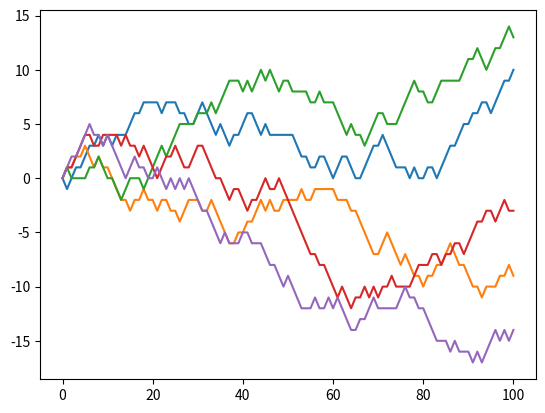

Here is the Python script that generated this plot: (Note: this script raises an exception after producing the figure.)
import random
import numpy as np
import matplotlib.pyplot as plt

length = 100
iterations = 5

def play(itera):
    PointsC = 0
    PointsP = 0
    ylist = [0]
    for i in range(length):
        #Player = int(input())
        Player = random.randint(1,3)
        Computer = random.randint(1,3)
        #print(Computer)



        if Player == 1:
            if Computer == 1:
                #print("draw")
                ylist.append(ylist[-1])
            elif Computer == 2:
                #print("You lost")
                PointsC += 1
                ylist.append(ylist[-1] - 1) 
                #print("Computer points" + " " + str(PointsC))
            else:
                #print("You won")
                PointsP += 1
                ylist.append(ylist[-1] + 1)
                #print("PLayer points" + " " + str(PointsP))

        if Player == 2:
            if Computer == 1:
                #print("You won")
                PointsP += 1
                ylist.append(ylist[-1] + 1)
                #print("PLayer points" + " " + str(PointsP))
            elif Computer == 2:
                #print("Draw")
                ylist.append(ylist[-1])
            else:
                #print("You lost")
                PointsC += 1
                ylist.append(ylist[-1] - 1)
                #print("Computer points" + " " + str(PointsC))

        if Player == 3:
            if Computer == 1:
                #print("You lost")
                PointsC += 1
                ylist.append(ylist[-1] - 1)
                #print("Computer points" + " " + str(PointsC))
            elif Computer == 2:
                #print("You won")
                ylist.append(ylist[-1] + 1)
                PointsP += 1
                #print("Player points" + " " + str(PointsP))
            else:
                #print("Draw")
                ylist.append(ylist[-1])
        
    plt.plot(range(len(ylist)), ylist, '-', markersize = 1, label = "How many times player wins, {}".format(itera))

for i in range(iterations):
    play(i + 1)
plt.axhline(0, 0, len(ylist), color = "red", linestyle = "dashed")
plt.legend()
plt.show()
   # plt.xlabel("X")
   # plt.ylabel("Y")
   # plt.legend()


            


    



            


    
